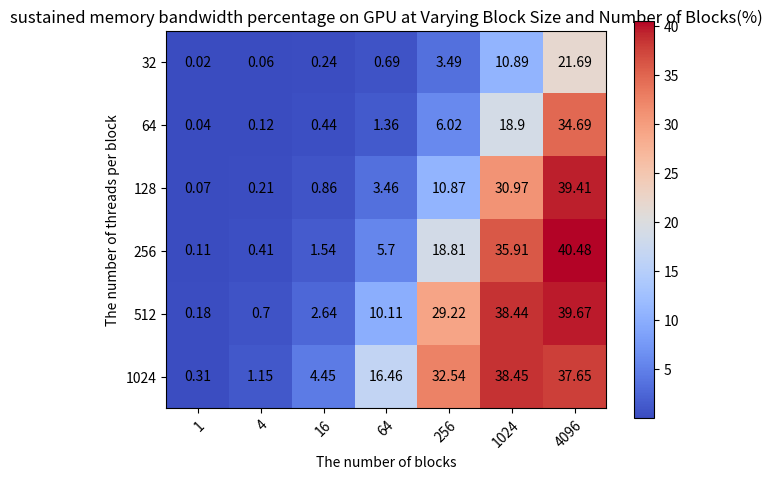

Generate this figure with matplotlib:
#!/usr/bin/env python3
# -*- coding: utf-8 -*-
'''
[redacted]
Created: Thu Sep 30 05:51:28 PDT 2021

Description: this code generates a 2D "heatmap" style plot using sample data that
is hard-coded into the code.

Inputs: none, all problem parameters are hard-coded.

Outputs: a plot showing the heatmap, displayed to the screen

Dependencies: matplotlib, numpy

Assumptions: Developed and Tested with Python 3.8.8 on MacOS 11.6
'''

import numpy as np
import matplotlib
import matplotlib.pyplot as plt

threads_per_block = ['32', '64', '128', '256', '512', '1024'] # y axis, 6 of them
thread_blocks = ["1", "4", "16", "64", "256", "1024", "4096"] # x axis, 7 of them

# runtime = np.array([[977.9, 290.48, 74.95, 26.36, 5.22, 1.68, 0.94445],
#                 [494.12, 153.41, 41.1, 13.4, 3.03, 0.96659, 0.56294],
#                 [260.37, 85.44, 21.29, 5.28, 1.68, 0.6073, 0.48029],
#                 [171.23, 44.68, 11.84, 3.19, 0.96877, 0.57091, 0.45578],
#                 [103.08, 25.81, 6.89, 1.8, 0.66157, 0.50368, 0.46026],
#                 [58.83, 15.83, 4.09, 1.1, 0.639, 0.49501, 0.48371]])

# runtime = np.array([ [1.56, 1.56, 1.56, 1.56, 3.7, 14.76, 32.73],
#     [3.12, 3.12, 3.12, 3.12, 7.41, 29.06, 70.24],
#     [6.25, 6.25, 6.25, 6.25, 14.78, 55.1, 84.97],
#     [12.5, 12.5, 12.5, 12.49, 29.2, 71.17, 91.49],
#     [24.99, 24.99, 24.81, 24.78, 56.01, 84.91, 92.73],
#     [49.93, 48.83, 48.68, 48.56, 84.18, 91.09, 91.4]])

runtime = np.array([  [0.02,  0.06,  0.24,  0.69,  3.49, 10.89, 21.69],
    [0.04,  0.12,  0.44,  1.36,  6.02, 18.90, 34.69],
    [0.07,  0.21,  0.86,  3.46, 10.87, 30.97, 39.41],
    [0.11,  0.41,  1.54,  5.70, 18.81, 35.91, 40.48],
    [0.18,  0.70,  2.64, 10.11, 29.22, 38.44, 39.67],
    [0.31,  1.15,  4.45, 16.46, 32.54, 38.45, 37.65]])


fig, ax = plt.subplots()
im = ax.imshow(runtime, cmap="coolwarm")

# We want to show all ticks...
ax.set_xticks(np.arange(len(thread_blocks)))
ax.set_yticks(np.arange(len(threads_per_block)))
# ... and label them with the respective list entries
ax.set_xticklabels(thread_blocks)
ax.set_yticklabels(threads_per_block)

# Rotate the tick labels and set their alignment.
plt.setp(ax.get_xticklabels(), rotation=45, ha="right",
         rotation_mode="anchor")

# Loop over data dimensions and create text annotations.
for i in range(len(threads_per_block)): # y axis
    for j in range(len(thread_blocks)): # x axis
        text = ax.text(j, i, runtime[i, j],
                       ha="center", va="center", color="k")

# ax.set_title("Runtime on GPU at Varying Block Size and Number of Blocks(ms)")
ax.set_title("sustained memory bandwidth percentage on GPU at Varying Block Size and Number of Blocks(%)")
ax.set_ylabel('The number of threads per block')
ax.set_xlabel('The number of blocks')
fig.colorbar(im, ax=ax)
fig.tight_layout()
plt.show()

# EOF
